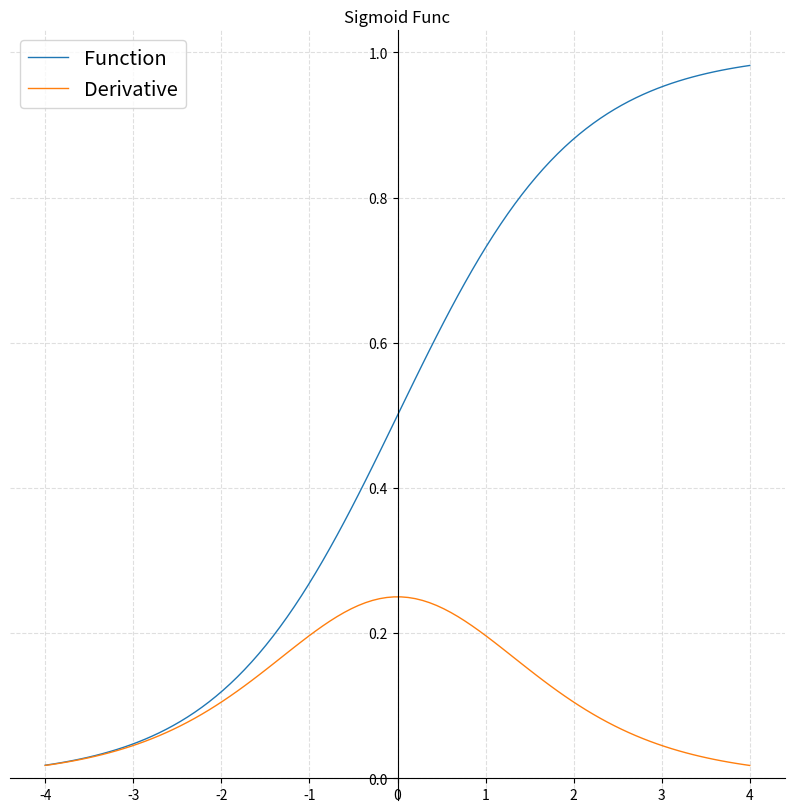
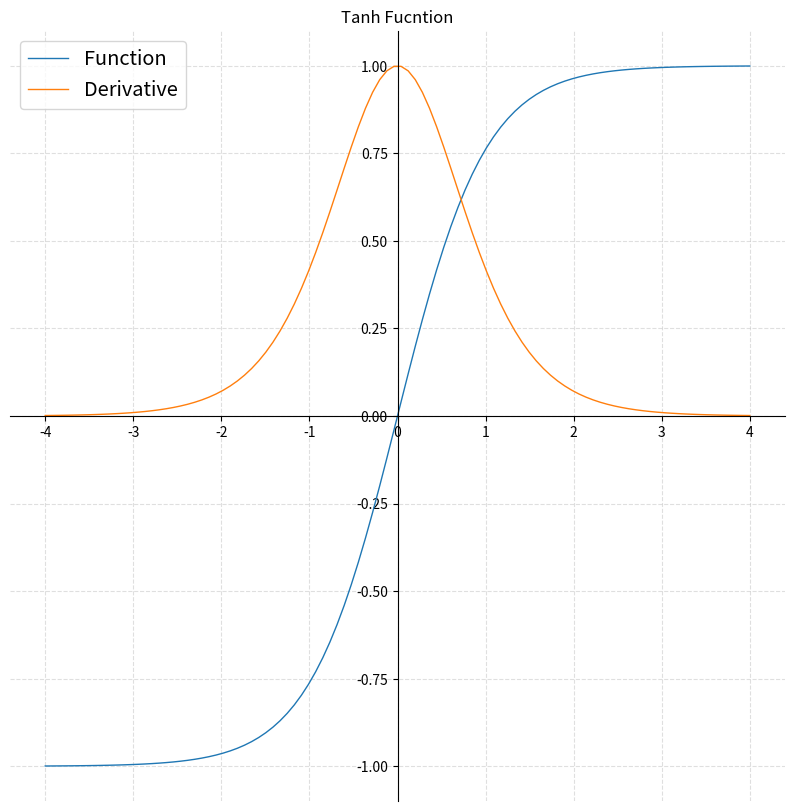
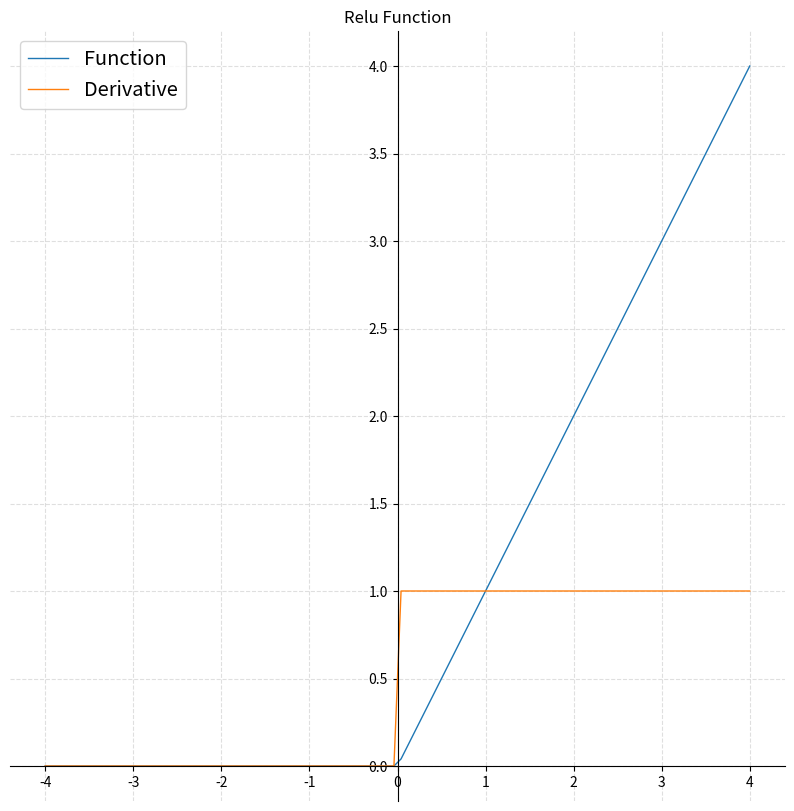
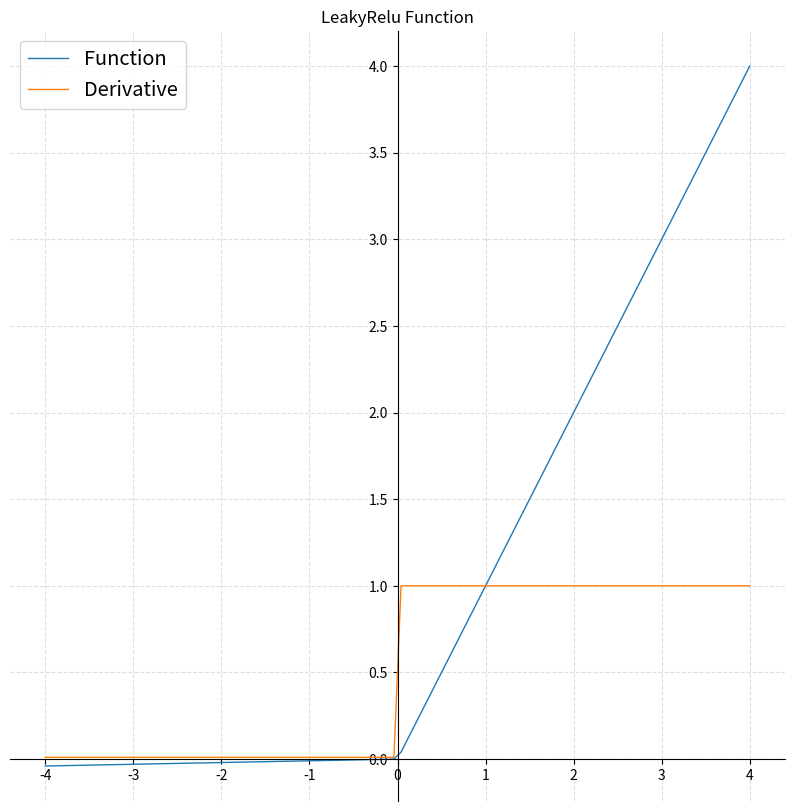
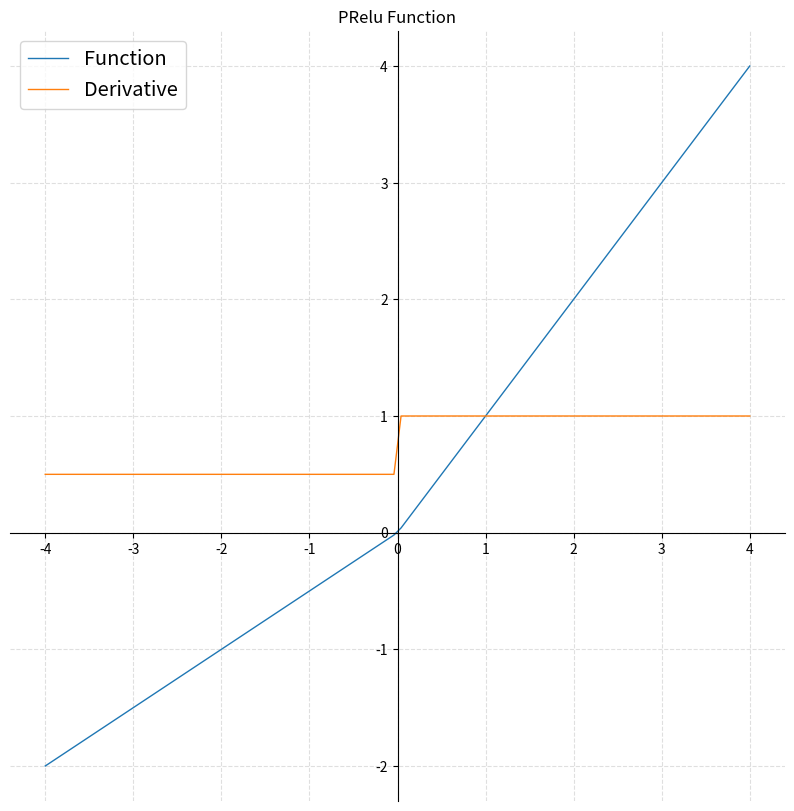
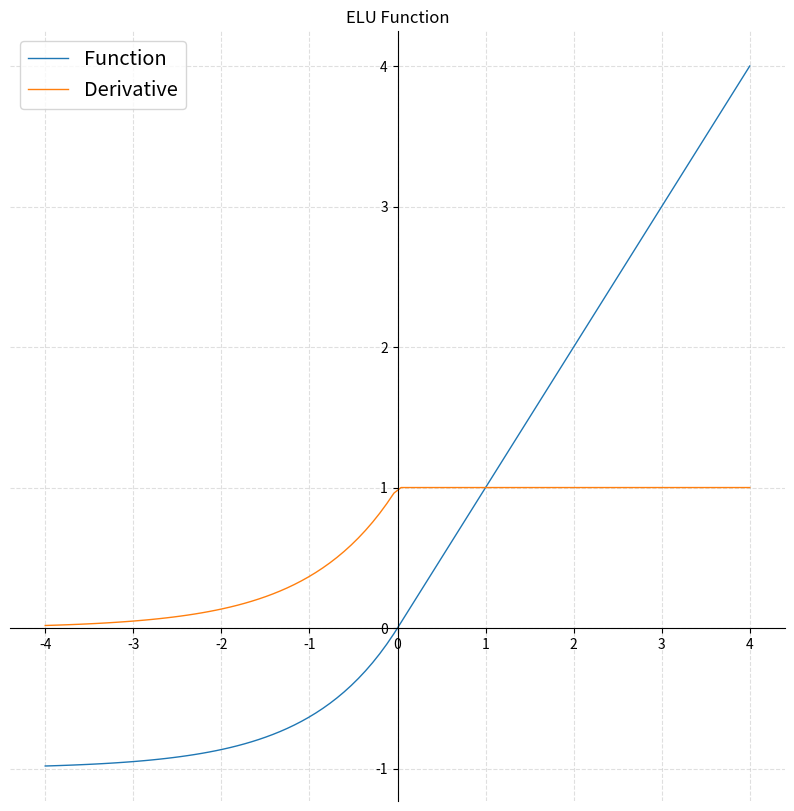
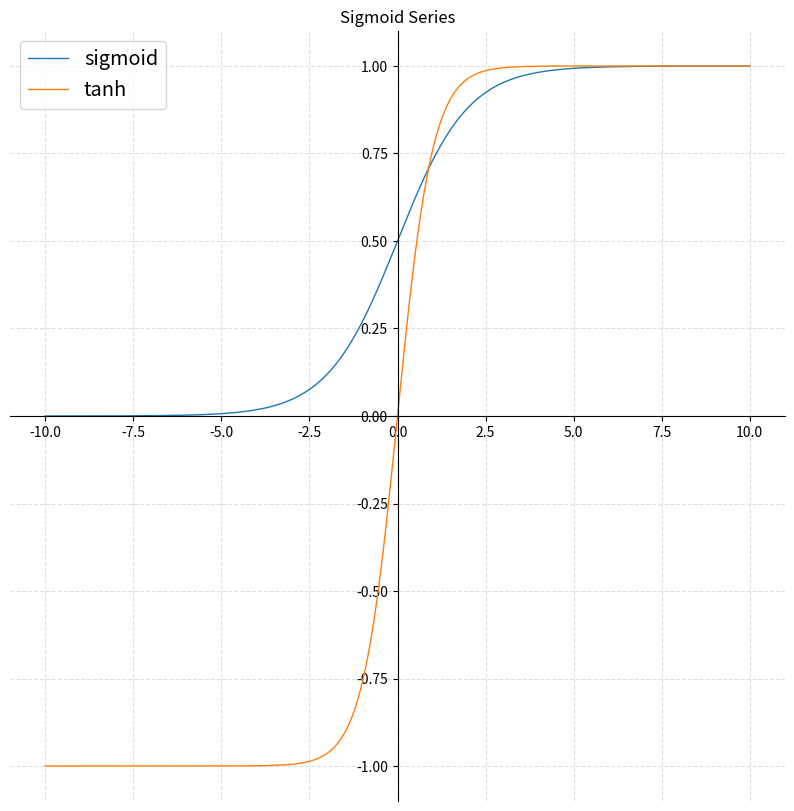
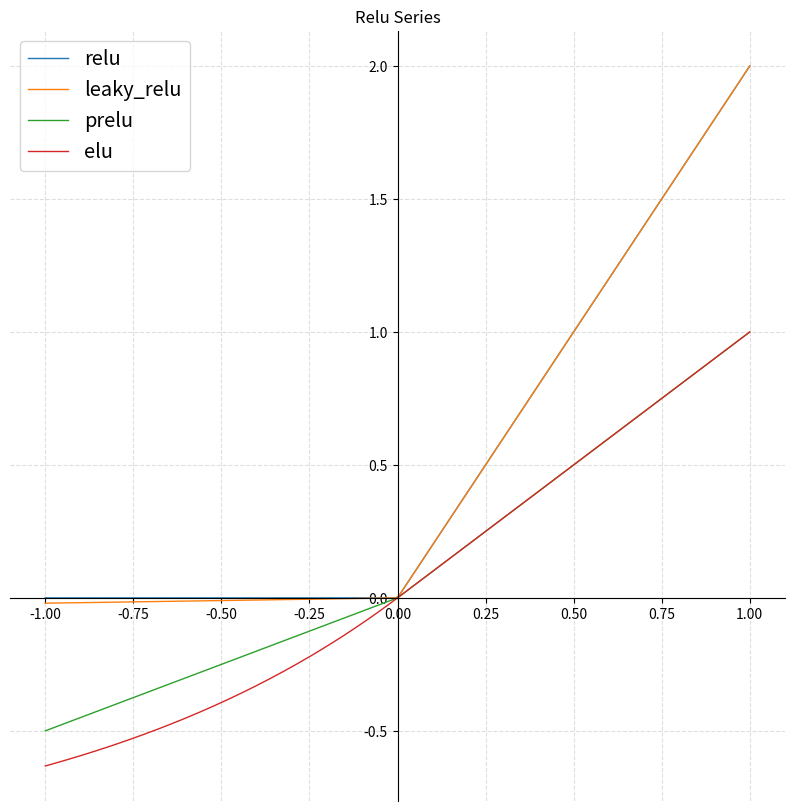
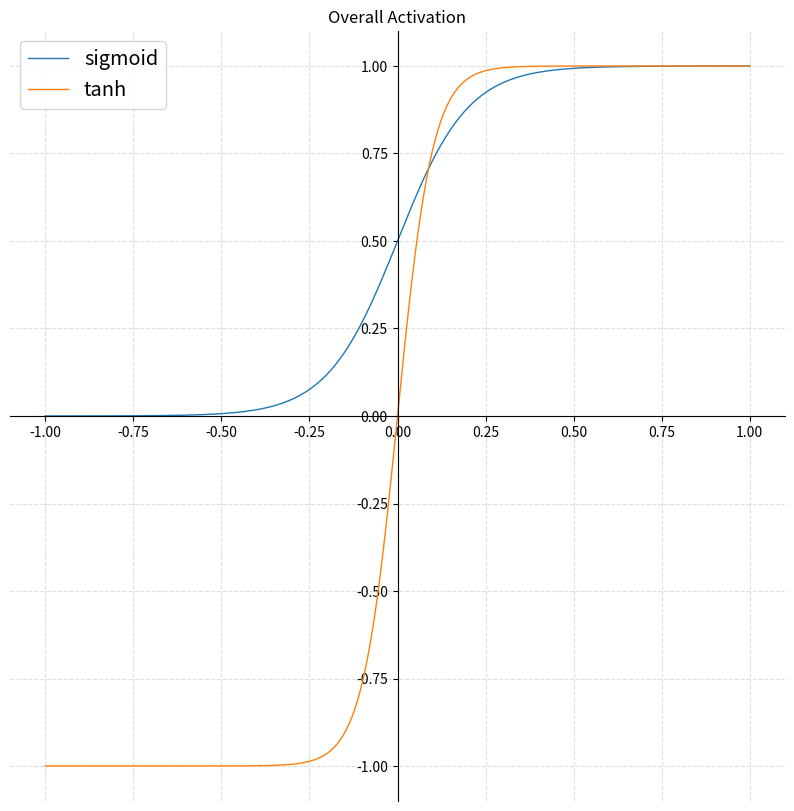
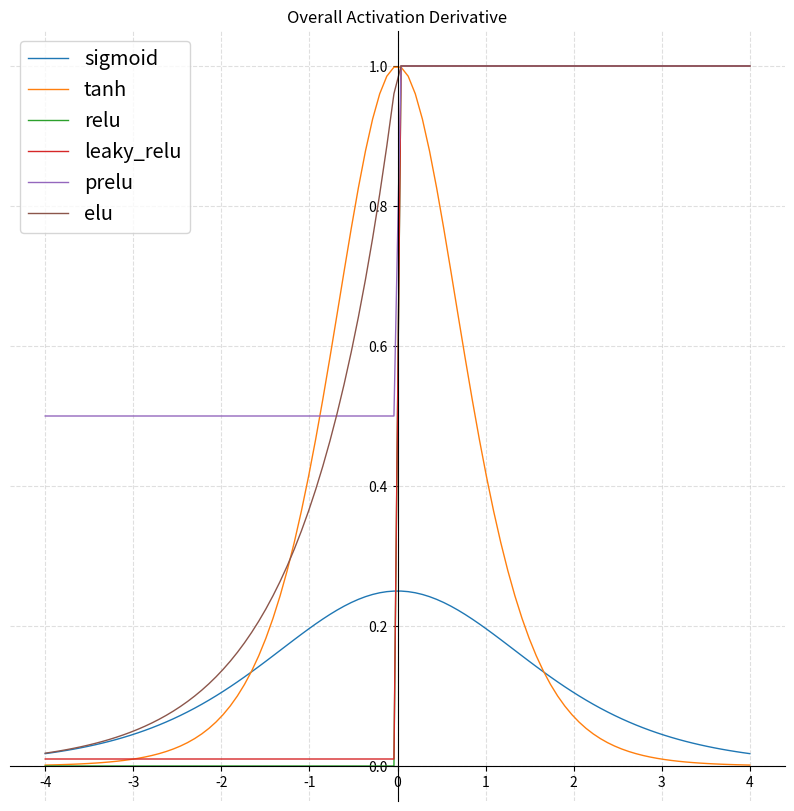

These charts were generated, in order, by the following Python code:
# -*- coding: utf-8 -*-
"""activation_function.ipynb

Automatically generated by Colaboratory.

Original file is located at
    https://colab.research.google.com/<link-removed>

# **Activation Function Summary**
---
> Activation Function(활성화 함수)는 Neural Network의 입력신호를 출력 신호롸 변환하는 함수이다. 활성화 함수는 대개 비선형함수(non-linear function)을 사용하며, 자주 사용되는 함수는 아래와 같다.
* Sigmoid
* Hyperbolic Tangent
* Relu
* Leaky Relu
* PRelu
* ELU


>  [Wikipedia URL](https://en.wikipedia.org/wiki/Activation_function)
"""

import matplotlib.pyplot as plt
import numpy as np

def EachFunctinDraw(*args) :
    plt.figure(figsize=(8, 8))

    plt.plot(x, args[1], label=args[0], linewidth='1.0', linestyle="-")

    # plt.grid(True)
    plt.grid(alpha=.9,linestyle='--')
    plt.title(args[0])
    plt.legend(loc='upper left')

    '''
    Equation Display
    '''
    plt.text(0.2, 0.2, args[2], fontsize=15)

    ax = plt.gca()
    ax.spines['right'].set_color('none')
    ax.spines['top'].set_color('none')
    ax.xaxis.set_ticks_position('bottom')
    ax.spines['bottom'].set_position(('data',0))
    ax.yaxis.set_ticks_position('left')
    ax.spines['left'].set_position(('data',0))

    plt.show()

def MergeFunctionDraw(titme, x, **kwarg):
    plt.figure(figsize=(10, 10))

    for key, value in kwarg.items():
        plt.plot(x, value, label=key, linewidth='1.0', linestyle="-")

    # plt.grid(True)
    plt.grid(alpha=.4,linestyle='--')
    plt.title(titme)
    plt.legend(loc='upper left', fontsize='x-large')

    '''
    axis 가운데로 정렬
    '''
    ax = plt.gca()
    ax.spines['right'].set_color('none')
    ax.spines['top'].set_color('none')
    ax.xaxis.set_ticks_position('bottom')
    ax.spines['bottom'].set_position(('data',0))
    ax.yaxis.set_ticks_position('left')
    ax.spines['left'].set_position(('data',0))

    plt.show()

def Activate(title, activation_func):
    x = np.linspace(-4, 4, 100, endpoint=True)

    function = activation_func(x)
    derivative = activation_func(x, True)

    result = dict()
    result['Function'] = function
    result['Derivative'] = derivative

    MergeFunctionDraw(title, x, **result)

"""### 1. Sigmoid
---
![Sigmoid](https://docs.google.com/uc?export=download&id=1ZqXrrloRpneU76dScjb3hsj0gXODkbdm)


> Sigmoid 함수는 로지스틱 함수로도 불리며 출력 값의 범위는 [0 : 1]이고, 입력값이 크면 1, 작으면 0에 수렴 되는 특징을 가진다. 초기 신경망에서 많이 사용 했지만, 현재는 많이 사용 하지 않는다.
* 장점
  * [0:1]사이의 값으로만 출력 되므로 Exploding Gradient 현상이 발생하지 않음
  * 미분식이 단순한 형태 이다.
* 단점
  * Sigmoid함수를 미분했을 때, 최대 값은 0.25이다. 즉, 층(layer)가 깊을수록 기울기가 0으로 수렴되어 gradient값이 작아지게 되어 학습이 잘 되지 않는 문제가 생긴다.
  * 지수함수(exponential)연산을 하여 학습이 느려지는 단점이 있다.
"""

def Sigmoid(x, prime=False):
    if prime:
        return Sigmoid(x) * (1-Sigmoid(x))
    else:
        # Sigmoid = lambda x: 1 / (1 + np.exp(-x))
        return 1 / (1 + np.exp(-x))

Activate('Sigmoid Func', Sigmoid)

# 수식을 Latex로 표기
# eq = r'$\sigma(x)=\frac{1}{1+e^{-x}}$'
# EachFunctinDraw('sigmoid', function, eq);

"""### 2. Hyperbolic Tangent
---
![Tanh](https://docs.google.com/uc?export=download&id=17-XgItt8fBP-WOf1y_RQ4otG4fvjLP-J)
> Tanh 함수는 Sigmoid 함수를 변형(크기와 위치를 조절)한 함수로 [-1:1] 범위의 출력 값을 가진다.
* 장점
  * 함수의 출력 값이 0에 대해서 대칭(zero-centered)으로 학습시 수렴속도가 sigmoid보다 빠르다.
* 단점
  * tanh 함수의 미분 최대값은 1이지만, 네트워크 층이 깊어 질수록 마찬가지로 입력 값이 크거나 작은경우 기울기가 0으로 수렴하여 gradient 값이 작아지게 되어 학습이 잘 되지 않는 문제가 발생한다.
"""

def HyperbolicTangent(x, prime=False):
    if prime:
        return 1 - pow(HyperbolicTangent(x),2)
    else:
        # return 2 / (1 + np.exp(-2 * x)) - 1
        return 2 * Sigmoid(2 * x) -1

Activate('Tanh Fucntion', HyperbolicTangent)

# 수식을 Latex로 표기
# eq = r'$\tanh (x)=\frac{2}{1+e^{-2 x}}-1$'
# EachFunctinGraph('tanh', function, eq);

"""### 3. Relu
---
![Relu](https://docs.google.com/uc?export=download&id=1VvkeH0u2rCANsJPycX0MvUCoEgeB5vJj)
> Relu(Rectified Linear Unit)은 가장 인기 있는 활성화 함수 이다.[0:1]사이의 범위를 가지며 x > 0 이면 기울기가 1인 직선, x < 0이면 출력값은 0이다.
* 장점
  * 지수함수 연산을 하지 않으므로 속도가 빠르다.
* 단점
  * 입력 값이 0보다 작을경우 출력 값이 0이 되어 네트워크 학습시 뉴런이 죽는(dying ReLU)문제이다. (하지만, 대부분의 CNN에 사용되는 영상의 경우 0 ~ 1사의 값으로 scale되어 사용)
"""

def Relu(x, prime=False):
    if prime:
        # return np.where(x>0,1,0)
        return np.maximum(abs(x)/(x+1e-8), 0)
    else:
        return np.maximum(x, 0)

Activate('Relu Function', Relu)

# eq = r'$f(x)=\max (0, x)$'
# EachFunctinGraph('relu', function, eq);

"""### 4. Leaky Relu
---
![LeakyRelu](https://docs.google.com/uc?export=download&id=1haRJqeeqHBD2LcPQuWW1GvX4p4JFzx7V)
> LeakyRelu는 Relu 함수 사용시 dying Relu 현상을 해결 하기한 함수이다.
* Relu는 입력 값이 0보다 작은경우 기울기가 0이 되지만, Leaky Relu는 작은 기울기를 부여함으로써 dying Relu문제를 방지한다.
* Relu보다 항상 더 좋은 성능을 내지는 않는다(dying Relu를 대응하기 위한 하나의 방법)
"""

def LeakyRelu(x, prime=False):
    if prime:
        return np.maximum(abs(x)/(x+1e-8), 0.01)
    else:
        return np.maximum(x * 0.01, x)

Activate('LeakyRelu Function', LeakyRelu)

# eq = r'$f(x)=\max (0.01 x, x)$'
# EachFunctinGraph('LeakyRelu', function, eq);

"""### 4. PRelu
---
![PRelu](https://docs.google.com/uc?export=download&id=1mKld45X_bDoxAa1ryPturNYaRPPSzQz3)
> Leaky Relu와 비슷한 특징을 가지는 함수로 파라미터 alpha를 추가하여 입력 값이 0보다 작을 경우 학습 가능 하도록 만든 함수 이다
* 문제에 따라서 유동적으로 alpha값을 설정 가능하다.(반대로, 문제에 따라 상수 값을 설정해야되는 단점이 있다)
"""

def PRelu(x, prime=False):
    alpha = 0.5
    if prime:
        return np.where(x < 0, alpha, abs(x)/(x+1e-8))
    else:
        return np.maximum(x * alpha, x)

Activate('PRelu Function', PRelu)

# eq = r'$f(x)=\max (\alpha x, x)$'
# EachFunctinGraph('PRelu', activation, eq);

"""### 5. ELU
---
![ELU](https://docs.google.com/uc?export=download&id=1PbmRMbvC46yYpkXCroNCLJ4hFDMOiXs6)
> ELU는 Relu의 threshold를 -1로 낮춘 함수를 exp^x를 이용하여 근사한 함수이다.
* Relu의 장점을 모두 포함
* dying Relu 문제 해결
* 출력값이 거의 zero-centered
* 단점으로 기존의 Relu계열의 함수와 달리 지수함수(exp) 연산이 필요하여 연산시간 많이 소요
"""

def ELU(x, prime=False):
    alpha = 1
    if prime:
        return np.where(x > 0,  x/(x+1e-8), alpha * np.exp(x))
    else:
        return np.where(x > 0, x, alpha * (np.exp(x) - 1))
        # return np.maximum(0, x) + np.minimum(0, alpha * (np.exp(x) - 1))

Activate('ELU Function', ELU)

# eq = r'$f(x)=\max (0, x)+\min \left(0, \alpha *\left(e^{\frac{x}{\alpha}}-1\right)\right)$'
# EachFunctinGraph('ELU', activation, eq);

sigmoid_series = dict()
x = np.linspace(-10, 10, 256, endpoint=True)
sigmoid_series['sigmoid'] = Sigmoid(x)
sigmoid_series['tanh'] = HyperbolicTangent(x)

'''
Sigmoid Series Activation Function Visualization
'''
MergeFunctionDraw('Sigmoid Series', x, **sigmoid_series)

relu_series = dict()
x = np.linspace(-2, 2, 256, endpoint=True)
relu_series['relu'] = Relu(x)
relu_series['leaky_relu'] = LeakyRelu(x)

x = np.linspace(-1, 1, 256, endpoint=True)
relu_series['prelu'] = PRelu(x)
relu_series['elu'] = ELU(x)

'''
Relu Series Activation Function Visualization
'''
MergeFunctionDraw('Relu Series', x, **relu_series)

overall = dict()
overall.update(sigmoid_series)
overall.update(relu_series)

'''
Overall Activation Function Visualization
'''
MergeFunctionDraw('Overall Activation', x, **sigmoid_series)

overall_derivative = dict()
x = np.linspace(-4, 4, 100, endpoint=True)
overall_derivative['sigmoid'] = Sigmoid(x, True)
overall_derivative['tanh'] = HyperbolicTangent(x, True)
overall_derivative['relu'] = Relu(x, True)
overall_derivative['leaky_relu'] = LeakyRelu(x, True)
overall_derivative['prelu'] = PRelu(x, True)
overall_derivative['elu'] = ELU(x, True)

'''
Overall Activation Function Derivative Visualization
'''
MergeFunctionDraw('Overall Activation Derivative', x, **overall_derivative)